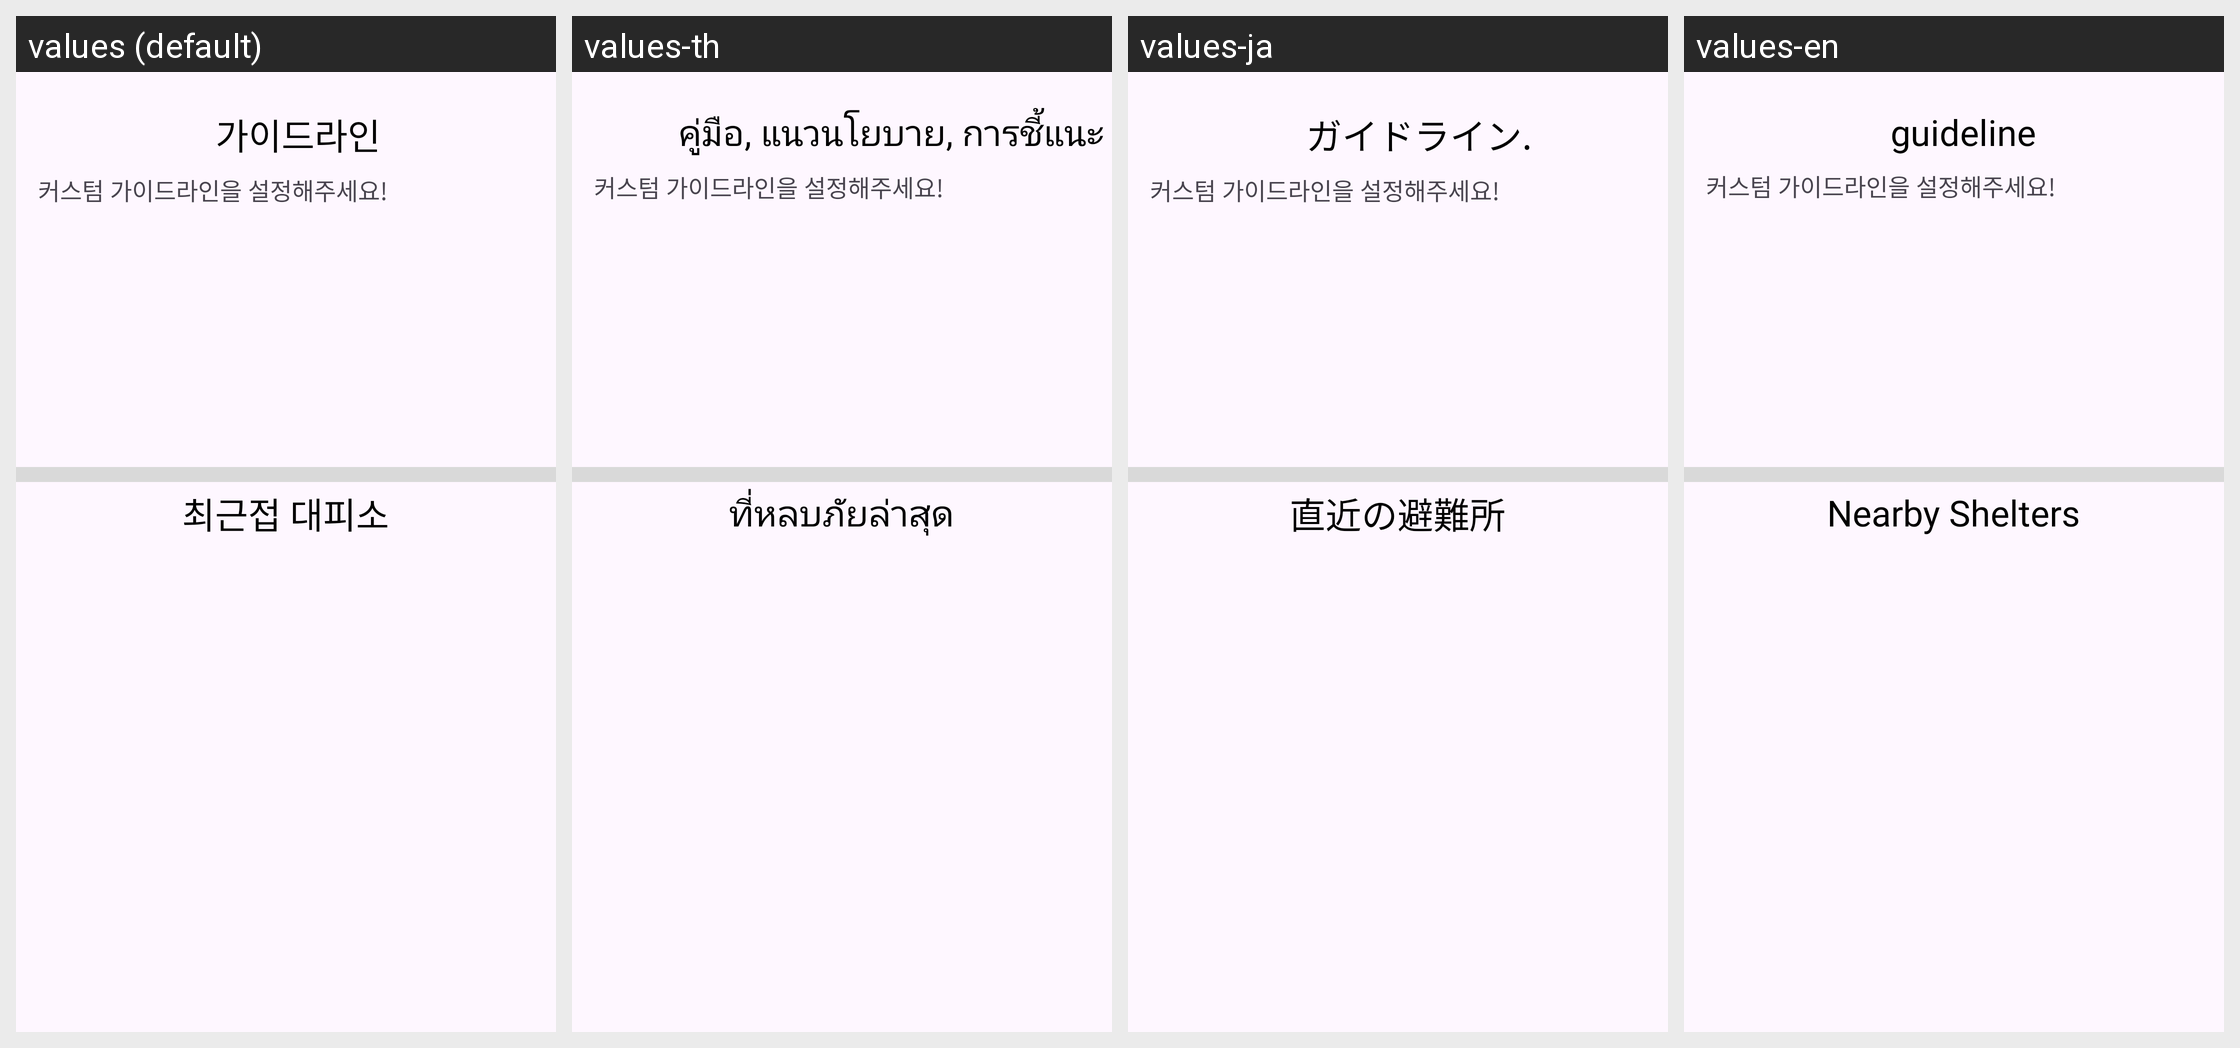

The same Android screen rendered under several of its app's locales, left to right. List the strings drawn on it with the default value and each locale's translation.
Android screen res/layout/activity_view_guild_line.xml rendered under 4 locales, left to right: values (default), values-th, values-ja, values-en. Device: Nexus 5 (rendered at 1080×1920; each locale shown at half size, 540×960, under a caption strip naming it); theme Theme.Beacon.
Other locales in the repository, not shown: values-zh.
Strings drawn on this screen, with the default value and each locale's value (text and hints the layout hard-codes, and strings that could not be matched under every locale, appear in the picture but are not listed):

guild_rule
  values: 가이드라인
  values-th: คู่มือ, แนวนโยบาย, การชี้แนะ
  values-ja: ガイドライン.
  values-en: guideline

guild_safezone
  values: 최근접 대피소
  values-th: ที่หลบภัยล่าสุด
  values-ja: 直近の避難所
  values-en: Nearby Shelters
